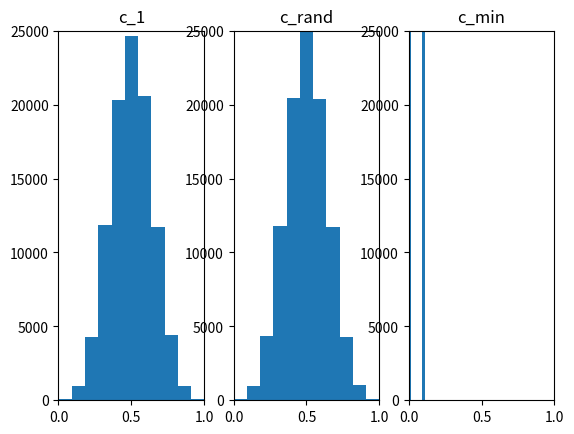

Write the Python code that produced this figure.
'''
This program will simulate experiment stated
on problem 1.10 from LFD
[redacted]
'''
import random as rd
import numpy as np
import matplotlib.pyplot as plt
import time
'''
Each entry corresponds to a coin's flip record
'''
exp_time = 100000

c_1 = []
c_rand = []
c_min = []
'''
create 1000 x 10 numpy array where 1000 represents
1000 coins and 10 represents 10 flip
'''
n, p = 10, .5
start = time.time()
np.random.seed(100)
for i in range(exp_time):
    flip_record = np.random.binomial(n, p, 1000)
    flip_head = list(flip_record)
    c_1.append(flip_head[0]/10)
    c_rand.append(rd.choice(flip_head)/10)
    c_min.append(min(flip_head)/10)

n_bin = 11
fig = plt.figure()
ax1 = fig.add_subplot(131)
ax2 = fig.add_subplot(132)
ax3 = fig.add_subplot(133)
ax1.axis([0, 1, 0, 25000])
ax1.set_title("c_1")
ax1.hist(np.array(c_1), bins=n_bin)
ax2.axis([0, 1, 0, 25000])
ax2.set_title("c_rand")
ax2.hist(np.array(c_rand), bins=n_bin)
ax3.axis([0, 1, 0, 25000])
ax3.set_title("c_min")
ax3.hist(np.array(c_min), bins=n_bin)
print(time.time()-start)
plt.show()
